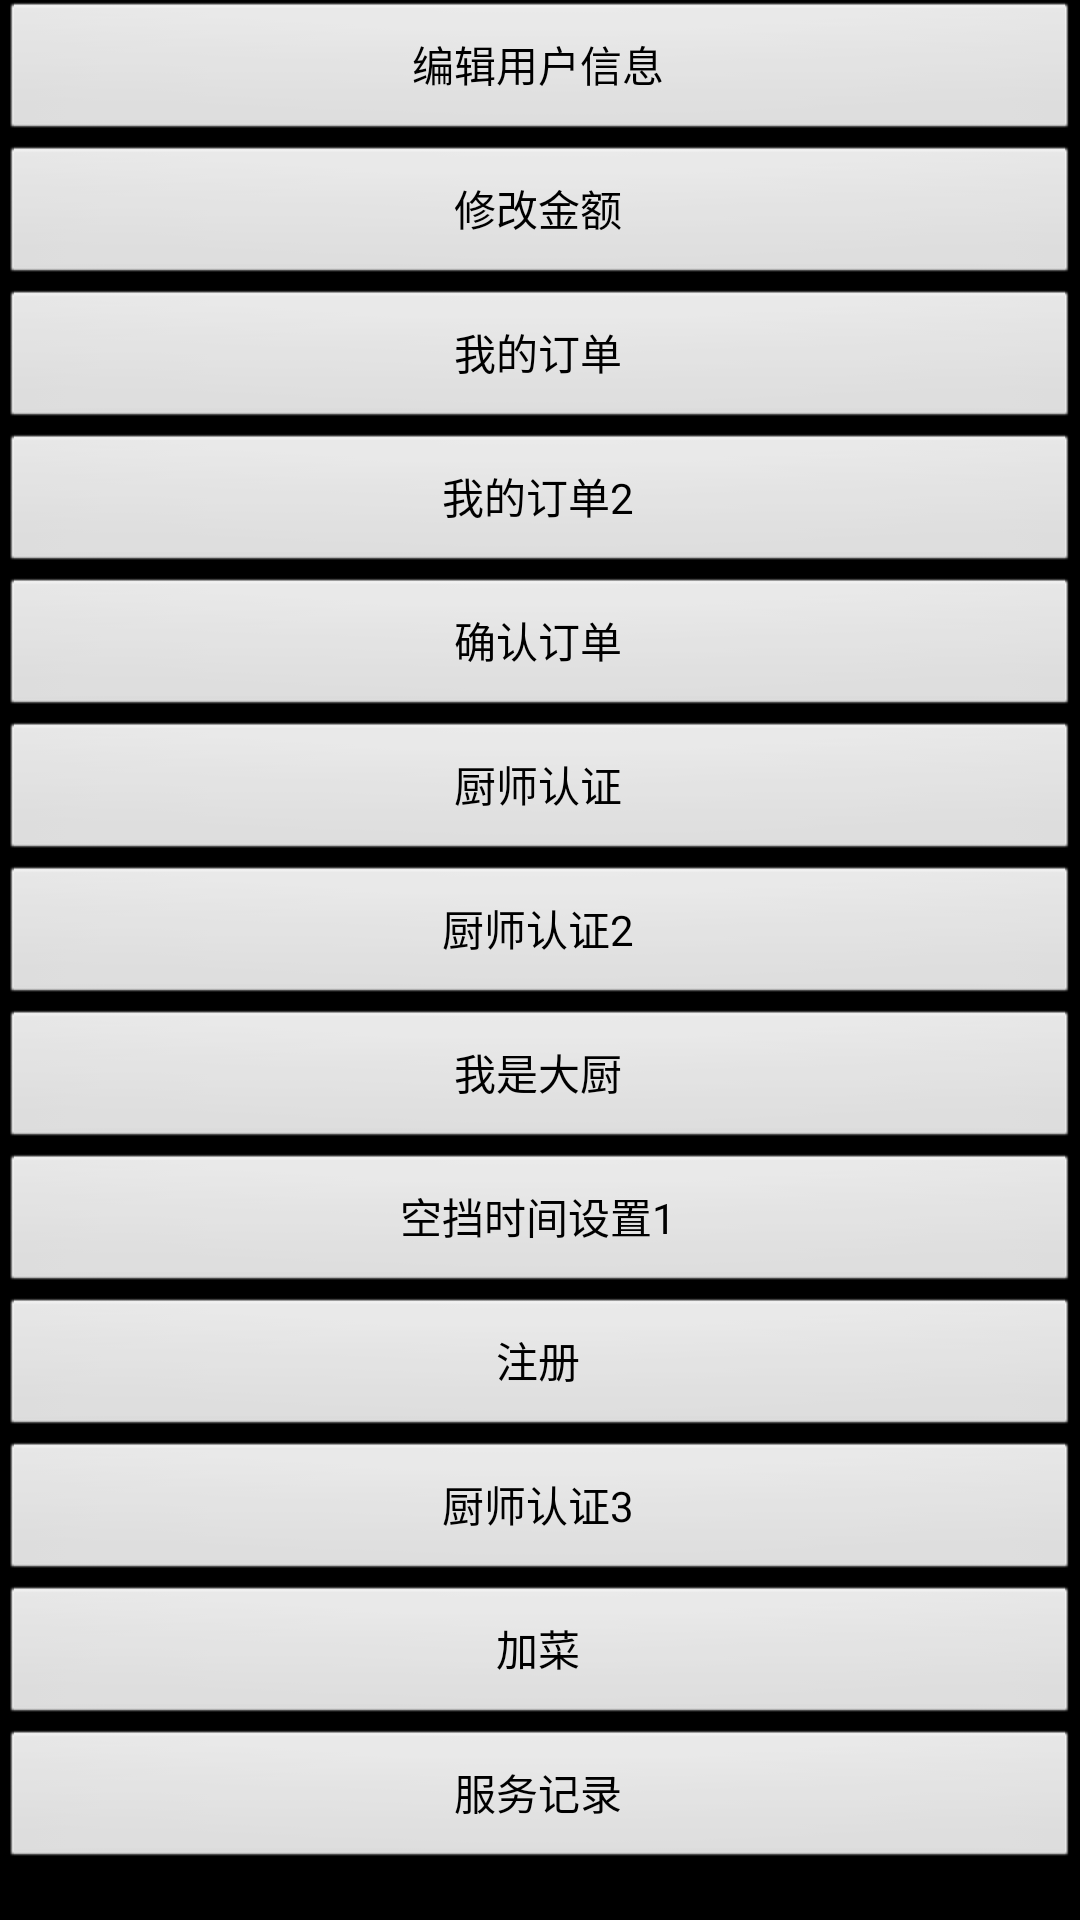

Here is an Android app screen rendered from its layout file. Give the layout XML and the strings, colors and styles it references.
<!-- AndroidManifest.xml: activity theme theme_activity -->
<!-- res/layout/activity_demo.xml -->
<?xml version="1.0" encoding="utf-8"?>
<ScrollView xmlns:android="http://schemas.android.com/apk/res/android"
    android:layout_width="match_parent"
    android:layout_height="wrap_content" >

    <LinearLayout
        android:layout_width="match_parent"
        android:layout_height="wrap_content"
        android:orientation="vertical" >

        <Button
            android:id="@id/btn1"
            android:layout_width="match_parent"
            android:layout_height="wrap_content"
            android:onClick="btn1Click"
            android:text="编辑用户信息" />

        <Button
            android:id="@id/btn2"
            android:layout_width="match_parent"
            android:layout_height="wrap_content"
            android:onClick="btn2Click"
            android:text="修改金额" />

        <Button
            android:id="@id/btn3"
            android:layout_width="match_parent"
            android:layout_height="wrap_content"
            android:onClick="btn3Click"
            android:text="我的订单" />

        <Button
            android:id="@id/btn7"
            android:layout_width="match_parent"
            android:layout_height="wrap_content"
            android:onClick="btn7Click"
            android:text="我的订单2" />

        <Button
            android:id="@id/btn6"
            android:layout_width="match_parent"
            android:layout_height="wrap_content"
            android:onClick="btn6Click"
            android:text="确认订单" />

        <Button
            android:id="@id/btn4"
            android:layout_width="match_parent"
            android:layout_height="wrap_content"
            android:onClick="btn4Click"
            android:text="厨师认证" />

        <Button
            android:id="@id/btn8"
            android:layout_width="match_parent"
            android:layout_height="wrap_content"
            android:onClick="btn8Click"
            android:text="厨师认证2" />

        <Button
            android:id="@id/btn5"
            android:layout_width="match_parent"
            android:layout_height="wrap_content"
            android:onClick="btn5Click"
            android:text="我是大厨" />

        <Button
            android:id="@+id/btn9"
            android:layout_width="match_parent"
            android:layout_height="wrap_content"
            android:onClick="btn9Click"
            android:text="空挡时间设置1" />

        <Button
            android:id="@+id/btn10"
            android:layout_width="match_parent"
            android:layout_height="wrap_content"
            android:onClick="btn10Click"
            android:text="注册" />

        <Button
            android:id="@+id/btn11"
            android:layout_width="match_parent"
            android:layout_height="wrap_content"
            android:onClick="btn11Click"
            android:text="厨师认证3" />
       
        <Button
            android:id="@+id/btn12"
            android:layout_width="match_parent"
            android:layout_height="wrap_content"
            android:onClick="btn12Click"
            android:text="加菜" />
       
        <Button
            android:id="@+id/btn13"
            android:layout_width="match_parent"
            android:layout_height="wrap_content"
            android:onClick="btn13Click"
            android:text="服务记录" />
    </LinearLayout>

</ScrollView>
<!-- resources referenced by this layout -->
<resources>
  <style name="theme_activity" parent="@android:style/Theme.NoTitleBar">
          <item name="android:windowAnimationStyle">@style/slide</item>
      </style>
  <style name="slide" parent="@android:style/Animation.Activity">
          <item name="android:activityOpenEnterAnimation">@anim/in_from_right</item>
          <item name="android:activityOpenExitAnimation">@anim/out_from_right</item>
          <item name="android:activityCloseEnterAnimation">@anim/back_from_right</item>
          <item name="android:activityCloseExitAnimation">@anim/remove_to_right</item>
      </style>
</resources>
